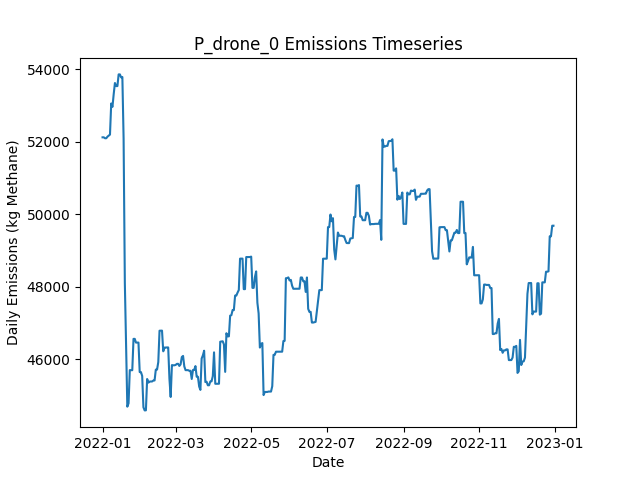

Data behind this chart, as committed beside it:
Date, Daily Emissions (Kg Methane), Daily Mitigable Emissions (Kg Methane), Daily Non-Mitigable Emissions (Kg Methan…, Daily Cost ($), Active Leaks, New Leaks, Leaks Repaired, Leaks Naturally Repaired, Leaks Tagged, Daily Repair Cost ($), Daily Natural Repair Cost ($), drone Deployment Cost ($), drone Sites flagged for Follow-Up, drone Leaks tagged for repair, drone Sites Visited, drone Travel Time (Minutes), drone Survey Time (Minutes), OGI_FU Deployment Cost ($), OGI_FU Sites flagged for Follow-Up, OGI_FU Leaks tagged for repair, OGI_FU Sites Visited, OGI_FU Travel Time (Minutes), OGI_FU Survey Time (Minutes)
2022-01-01, 52119, 9212, 42906, 500, 338, 338, 0, 0, 0.00000, 0.00000, 0.00000, 500, 0, , 9, 300, 180, 0.00000, , 0, 0, 0, 0
2022-01-02, 52119, 9212, 42906, 500, 338, 0, 0, 0, 0.00000, 0.00000, 0.00000, 500, 0, , 1, 30, 20, 0.00000, , 0, 0, 0, 0
2022-01-03, 52093, 9187, 42906, 1000, 337, 0, 0, 1, 47, 0.00000, 200, 0.00000, 9, , 0, 0, 0, 1000, , 47, 3, 120, 360
2022-01-04, 52093, 9187, 42906, 1000, 337, 0, 0, 0, 62, 0.00000, 0.00000, 0.00000, 1, , 0, 0, 0, 1000, , 62, 3, 120, 360
2022-01-05, 52137, 9231, 42906, 1000, 339, 2, 0, 0, 60, 0.00000, 0.00000, 0.00000, 0, , 0, 0, 0, 1000, , 60, 3, 120, 360
2022-01-06, 52167, 9261, 42906, 500, 341, 2, 0, 0, 13, 0.00000, 0.00000, 0.00000, 0, , 0, 0, 0, 500, , 13, 1, 30, 120
2022-01-07, 52193, 9287, 42906, 0.00000, 343, 2, 0, 0, 0.00000, 0.00000, 0.00000, 0.00000, 0, , 0, 0, 0, 0.00000, , 0, 0, 0, 0
2022-01-08, 53051, 9281, 43770, 0.00000, 343, 1, 0, 1, 0.00000, 0.00000, 200, 0.00000, 0, , 0, 0, 0, 0.00000, , 0, 0, 0, 0
2022-01-09, 52958, 9395, 43563, 0.00000, 344, 2, 0, 0, 0.00000, 0.00000, 0.00000, 0.00000, 0, , 0, 0, 0, 0.00000, , 0, 0, 0, 0
2022-01-10, 53308, 9451, 43857, 0.00000, 346, 2, 0, 0, 0.00000, 0.00000, 0.00000, 0.00000, 0, , 0, 0, 0, 0.00000, , 0, 0, 0, 0
2022-01-11, 53615, 9465, 44150, 0.00000, 348, 2, 0, 0, 0.00000, 0.00000, 0.00000, 0.00000, 0, , 0, 0, 0, 0.00000, , 0, 0, 0, 0
2022-01-12, 53530, 9483, 44047, 0.00000, 348, 1, 0, 0, 0.00000, 0.00000, 0.00000, 0.00000, 0, , 0, 0, 0, 0.00000, , 0, 0, 0, 0
2022-01-13, 53530, 9484, 44047, 0.00000, 349, 1, 0, 0, 0.00000, 0.00000, 0.00000, 0.00000, 0, , 0, 0, 0, 0.00000, , 0, 0, 0, 0
2022-01-14, 53852, 9512, 44340, 0.00000, 351, 2, 0, 0, 0.00000, 0.00000, 0.00000, 0.00000, 0, , 0, 0, 0, 0.00000, , 0, 0, 0, 0
2022-01-15, 53852, 9512, 44340, 0.00000, 351, 0, 0, 0, 0.00000, 0.00000, 0.00000, 0.00000, 0, , 0, 0, 0, 0.00000, , 0, 0, 0, 0
2022-01-16, 53770, 9516, 44254, 0.00000, 351, 1, 0, 0, 0.00000, 0.00000, 0.00000, 0.00000, 0, , 0, 0, 0, 0.00000, , 0, 0, 0, 0
2022-01-17, 53781, 9527, 44254, 0.00000, 352, 1, 0, 0, 0.00000, 0.00000, 0.00000, 0.00000, 0, , 0, 0, 0, 0.00000, , 0, 0, 0, 0
2022-01-18, 52084, 7830, 44254, 7600, 316, 2, 38, 0, 0.00000, 7600, 0.00000, 0.00000, 0, , 0, 0, 0, 0.00000, , 0, 0, 0, 0
2022-01-19, 48102, 3848, 44254, 11000, 262, 1, 55, 0, 0.00000, 11000, 0.00000, 0.00000, 0, , 0, 0, 0, 0.00000, , 0, 0, 0, 0
2022-01-20, 46448, 2194, 44254, 9400, 215, 0, 47, 0, 0.00000, 9400, 0.00000, 0.00000, 0, , 0, 0, 0, 0.00000, , 0, 0, 0, 0
2022-01-21, 44698, 547.9, 44150, 2000, 204, 0, 10, 0, 0.00000, 2000, 0.00000, 0.00000, 0, , 0, 0, 0, 0.00000, , 0, 0, 0, 0
2022-01-22, 44791, 554.5, 44237, 0.00000, 207, 3, 0, 0, 0.00000, 0.00000, 0.00000, 0.00000, 0, , 0, 0, 0, 0.00000, , 0, 0, 0, 0
2022-01-23, 45706, 605.2, 45101, 0.00000, 208, 2, 0, 1, 0.00000, 0.00000, 200, 0.00000, 0, , 0, 0, 0, 0.00000, , 0, 0, 0, 0
2022-01-24, 45704, 602.8, 45101, 0.00000, 207, 0, 0, 1, 0.00000, 0.00000, 200, 0.00000, 0, , 0, 0, 0, 0.00000, , 0, 0, 0, 0
2022-01-25, 45703, 601.9, 45101, 0.00000, 206, 0, 0, 1, 0.00000, 0.00000, 200, 0.00000, 0, , 0, 0, 0, 0.00000, , 0, 0, 0, 0
2022-01-26, 46567, 601.8, 45965, 0.00000, 206, 1, 0, 1, 0.00000, 0.00000, 200, 0.00000, 0, , 0, 0, 0, 0.00000, , 0, 0, 0, 0
2022-01-27, 46567, 601.8, 45965, 0.00000, 206, 0, 0, 0, 0.00000, 0.00000, 0.00000, 0.00000, 0, , 0, 0, 0, 0.00000, , 0, 0, 0, 0
2022-01-28, 46464, 603.1, 45861, 0.00000, 206, 1, 0, 0, 0.00000, 0.00000, 0.00000, 0.00000, 0, , 0, 0, 0, 0.00000, , 0, 0, 0, 0
2022-01-29, 46464, 603.1, 45861, 0.00000, 206, 0, 0, 0, 0.00000, 0.00000, 0.00000, 0.00000, 0, , 0, 0, 0, 0.00000, , 0, 0, 0, 0
2022-01-30, 46464, 603.1, 45861, 0.00000, 206, 0, 0, 0, 0.00000, 0.00000, 0.00000, 0.00000, 0, , 0, 0, 0, 0.00000, , 0, 0, 0, 0
2022-01-31, 45651, 653.9, 44997, 0.00000, 206, 1, 0, 0, 0.00000, 0.00000, 0.00000, 0.00000, 0, , 0, 0, 0, 0.00000, , 0, 0, 0, 0
2022-02-01, 45651, 653.9, 44997, 0.00000, 206, 0, 0, 0, 0.00000, 0.00000, 0.00000, 0.00000, 0, , 0, 0, 0, 0.00000, , 0, 0, 0, 0
2022-02-02, 45545, 651.5, 44893, 0.00000, 205, 1, 0, 1, 0.00000, 0.00000, 200, 0.00000, 0, , 0, 0, 0, 0.00000, , 0, 0, 0, 0
2022-02-03, 44682, 653, 44029, 0.00000, 205, 1, 0, 0, 0.00000, 0.00000, 0.00000, 0.00000, 0, , 0, 0, 0, 0.00000, , 0, 0, 0, 0
2022-02-04, 44596, 653, 43943, 0.00000, 204, 0, 0, 0, 0.00000, 0.00000, 0.00000, 0.00000, 0, , 0, 0, 0, 0.00000, , 0, 0, 0, 0
2022-02-05, 44598, 654.6, 43943, 0.00000, 204, 1, 0, 1, 0.00000, 0.00000, 200, 0.00000, 0, , 0, 0, 0, 0.00000, , 0, 0, 0, 0
2022-02-06, 45462, 654.6, 44807, 0.00000, 205, 1, 0, 0, 0.00000, 0.00000, 0.00000, 0.00000, 0, , 0, 0, 0, 0.00000, , 0, 0, 0, 0
2022-02-07, 45361, 657.4, 44703, 0.00000, 204, 1, 0, 1, 0.00000, 0.00000, 200, 0.00000, 0, , 0, 0, 0, 0.00000, , 0, 0, 0, 0
2022-02-08, 45391, 687.2, 44703, 0.00000, 205, 2, 0, 1, 0.00000, 0.00000, 200, 0.00000, 0, , 0, 0, 0, 0.00000, , 0, 0, 0, 0
2022-02-09, 45391, 687.5, 44703, 0.00000, 206, 1, 0, 0, 0.00000, 0.00000, 0.00000, 0.00000, 0, , 0, 0, 0, 0.00000, , 0, 0, 0, 0
2022-02-10, 45393, 689.7, 44703, 0.00000, 207, 1, 0, 0, 0.00000, 0.00000, 0.00000, 0.00000, 0, , 0, 0, 0, 0.00000, , 0, 0, 0, 0
2022-02-11, 45418, 715, 44703, 0.00000, 209, 2, 0, 0, 0.00000, 0.00000, 0.00000, 0.00000, 0, , 0, 0, 0, 0.00000, , 0, 0, 0, 0
2022-02-12, 45421, 717.4, 44703, 0.00000, 210, 2, 0, 1, 0.00000, 0.00000, 200, 0.00000, 0, , 0, 0, 0, 0.00000, , 0, 0, 0, 0
2022-02-13, 45720, 722.6, 44997, 0.00000, 212, 2, 0, 0, 0.00000, 0.00000, 0.00000, 0.00000, 0, , 0, 0, 0, 0.00000, , 0, 0, 0, 0
2022-02-14, 45720, 722.6, 44997, 0.00000, 212, 0, 0, 0, 0.00000, 0.00000, 0.00000, 0.00000, 0, , 0, 0, 0, 0.00000, , 0, 0, 0, 0
2022-02-15, 45927, 722.6, 45204, 0.00000, 212, 1, 0, 0, 0.00000, 0.00000, 0.00000, 0.00000, 0, , 0, 0, 0, 0.00000, , 0, 0, 0, 0
2022-02-16, 46791, 722.6, 46068, 0.00000, 213, 1, 0, 0, 0.00000, 0.00000, 0.00000, 0.00000, 0, , 0, 0, 0, 0.00000, , 0, 0, 0, 0
2022-02-17, 46792, 723.7, 46068, 0.00000, 214, 1, 0, 0, 0.00000, 0.00000, 0.00000, 0.00000, 0, , 0, 0, 0, 0.00000, , 0, 0, 0, 0
2022-02-18, 46794, 725.2, 46068, 0.00000, 214, 1, 0, 1, 0.00000, 0.00000, 200, 0.00000, 0, , 0, 0, 0, 0.00000, , 0, 0, 0, 0
2022-02-19, 46223, 725.2, 45498, 0.00000, 214, 1, 0, 0, 0.00000, 0.00000, 0.00000, 0.00000, 0, , 0, 0, 0, 0.00000, , 0, 0, 0, 0
2022-02-20, 46327, 725.2, 45602, 0.00000, 215, 1, 0, 0, 0.00000, 0.00000, 0.00000, 0.00000, 0, , 0, 0, 0, 0.00000, , 0, 0, 0, 0
2022-02-21, 46327, 725.2, 45602, 0.00000, 215, 0, 0, 0, 0.00000, 0.00000, 0.00000, 0.00000, 0, , 0, 0, 0, 0.00000, , 0, 0, 0, 0
2022-02-22, 46330, 728.6, 45602, 0.00000, 216, 1, 0, 0, 0.00000, 0.00000, 0.00000, 0.00000, 0, , 0, 0, 0, 0.00000, , 0, 0, 0, 0
2022-02-23, 46330, 728.2, 45602, 0.00000, 215, 0, 0, 1, 0.00000, 0.00000, 200, 0.00000, 0, , 0, 0, 0, 0.00000, , 0, 0, 0, 0
2022-02-24, 45467, 729.1, 44738, 0.00000, 215, 1, 0, 0, 0.00000, 0.00000, 0.00000, 0.00000, 0, , 0, 0, 0, 0.00000, , 0, 0, 0, 0
2022-02-25, 44966, 729.1, 44237, 0.00000, 212, 0, 0, 0, 0.00000, 0.00000, 0.00000, 0.00000, 0, , 0, 0, 0, 0.00000, , 0, 0, 0, 0
2022-02-26, 45844, 743.4, 45101, 0.00000, 216, 4, 0, 0, 0.00000, 0.00000, 0.00000, 0.00000, 0, , 0, 0, 0, 0.00000, , 0, 0, 0, 0
2022-02-27, 45839, 737.7, 45101, 0.00000, 215, 1, 0, 2, 0.00000, 0.00000, 400, 0.00000, 0, , 0, 0, 0, 0.00000, , 0, 0, 0, 0
2022-02-28, 45839, 737.7, 45101, 0.00000, 215, 0, 0, 0, 0.00000, 0.00000, 0.00000, 0.00000, 0, , 0, 0, 0, 0.00000, , 0, 0, 0, 0
2022-03-01, 45849, 747.8, 45101, 0.00000, 216, 1, 0, 0, 0.00000, 0.00000, 0.00000, 0.00000, 0, , 0, 0, 0, 0.00000, , 0, 0, 0, 0
... 305 more rows
